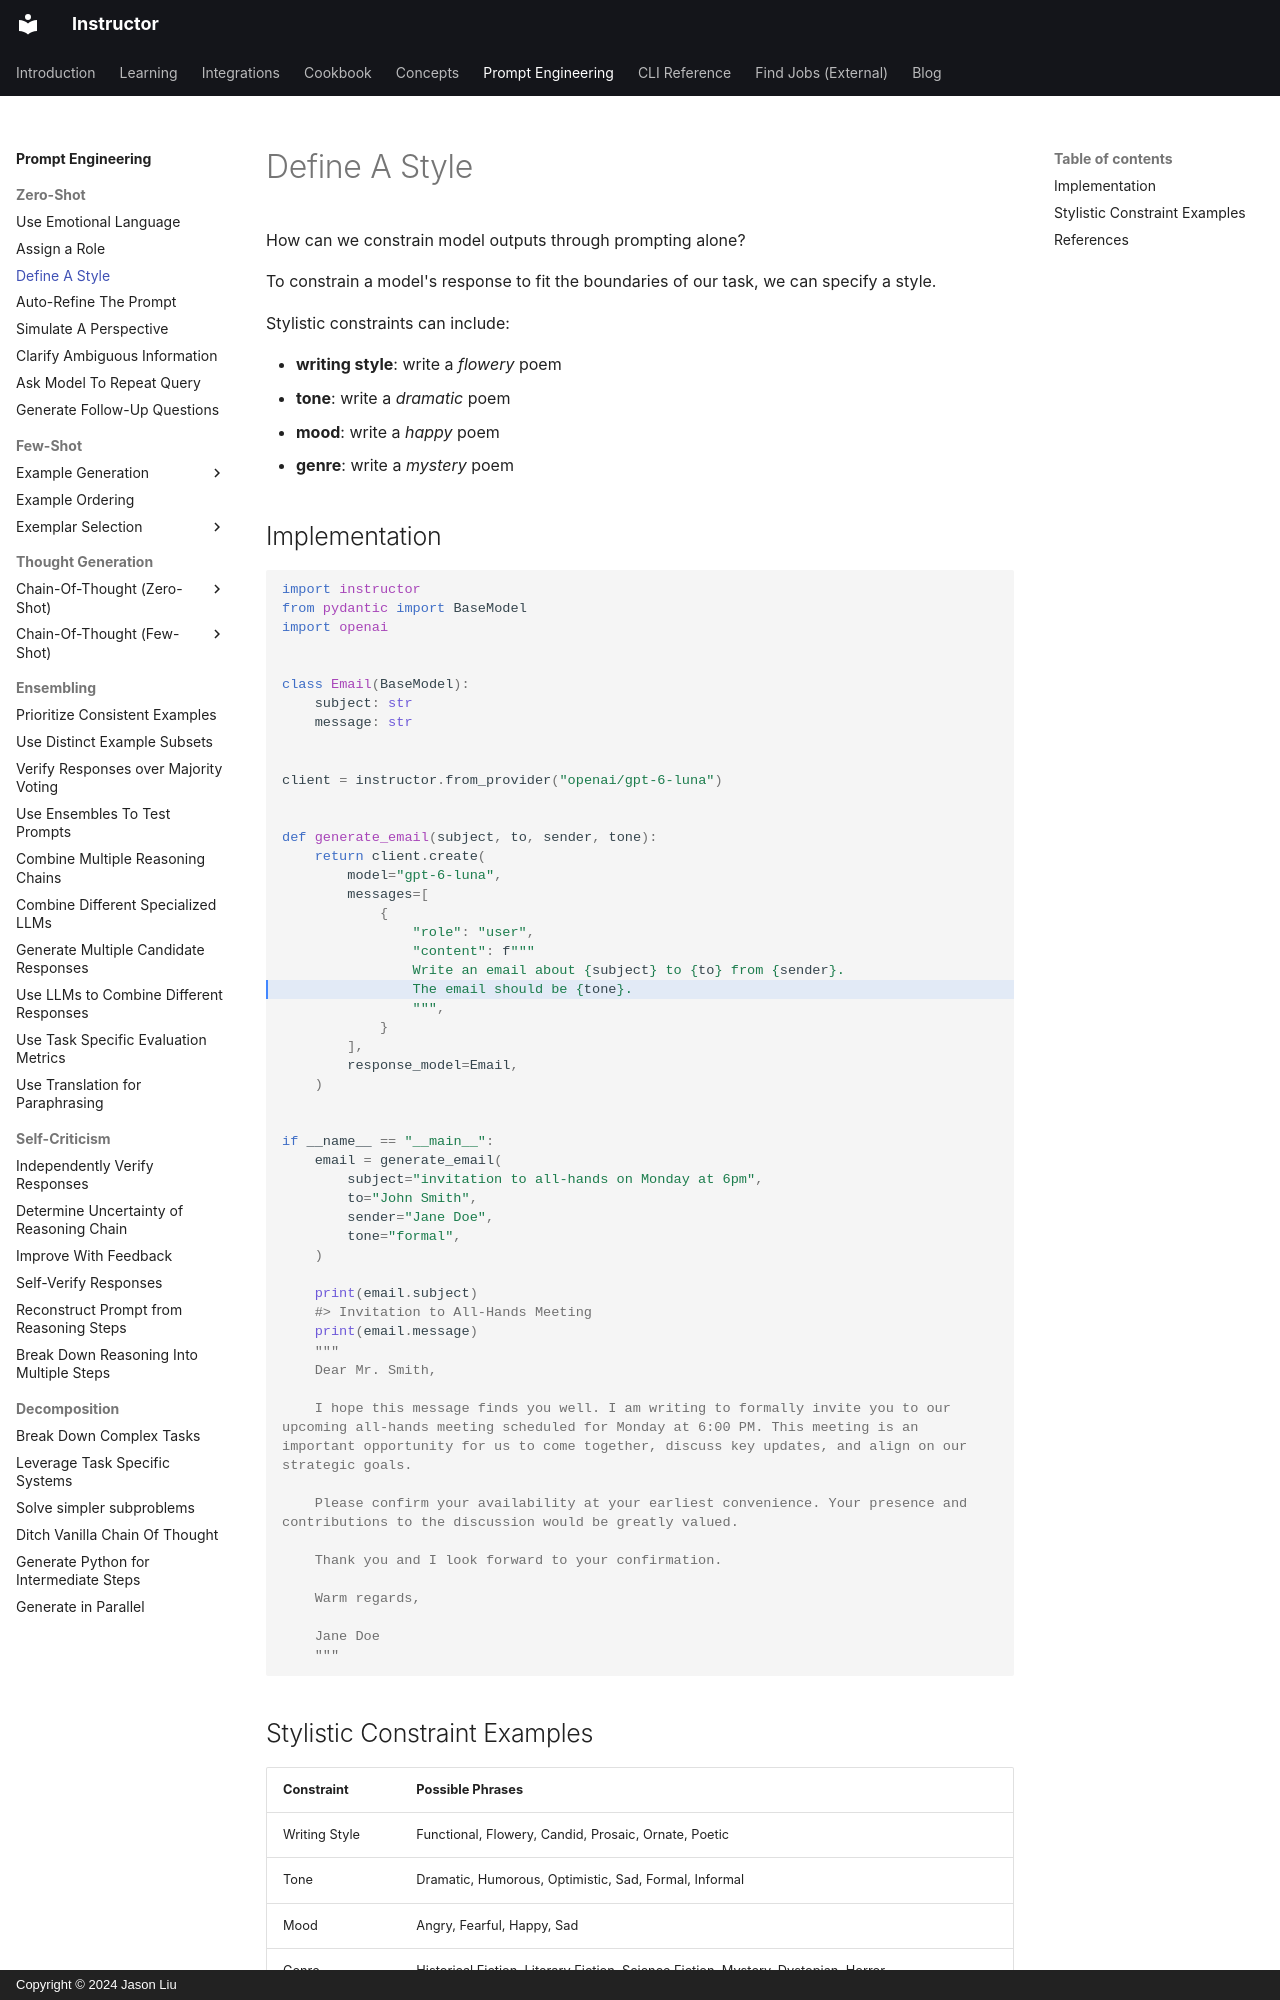

repository: 567-labs/instructor · page: prompting/zero_shot/style_prompting/index.html · generator: mkdocs · copyright: Copyright © 2024 Jason Liu

---
title: "Style Prompting"
description: "To constrain a model's response to fit the boundaries of our task, we can specify a style."
---

How can we constrain model outputs through prompting alone?

To constrain a model's response to fit the boundaries of our task, we can specify a style.

Stylistic constraints can include:

 - **writing style**: write a *flowery* poem
 - **tone**: write a *dramatic* poem
 - **mood**: write a *happy* poem
 - **genre**: write a *mystery* poem

## Implementation

```python hl_lines="22"
import instructor
from pydantic import BaseModel
import openai


class Email(BaseModel):
    subject: str
    message: str


client = instructor.from_provider("openai/gpt-6-luna")


def generate_email(subject, to, sender, tone):
    return client.create(
        model="gpt-6-luna",
        messages=[
            {
                "role": "user",
                "content": f"""
                Write an email about {subject} to {to} from {sender}.
                The email should be {tone}.
                """,
            }
        ],
        response_model=Email,
    )


if __name__ == "__main__":
    email = generate_email(
        subject="invitation to all-hands on Monday at 6pm",
        to="John Smith",
        sender="Jane Doe",
        tone="formal",
    )

    print(email.subject)
    #> Invitation to All-Hands Meeting
    print(email.message)
    """
    Dear Mr. Smith,

    I hope this message finds you well. I am writing to formally invite you to our upcoming all-hands meeting scheduled for Monday at 6:00 PM. This meeting is an important opportunity for us to come together, discuss key updates, and align on our strategic goals.

    Please confirm your availability at your earliest convenience. Your presence and contributions to the discussion would be greatly valued.

    Thank you and I look forward to your confirmation.

    Warm regards,

    Jane Doe
    """
```
